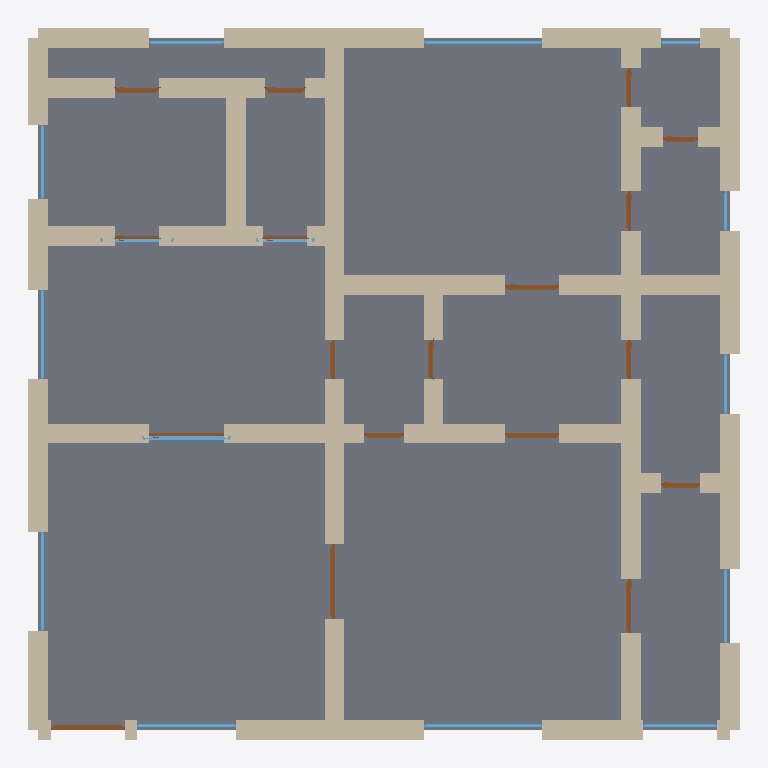
Plan cut of the same IFC building model at storey 'Ground Floor' (level 0.00 m, cut at 1.40 m), seen from above with north up, elements coloured by IFC class: 58 walls (beige), 18 doors (brown), 15 windows (light blue), 1 slab (grey). Cut surfaces are drawn darker.
Extent 14.4 m × 14.4 m × 4.2 m (x, y, z). Storeys (1): Ground Floor at 0.00 m. Elements (92): 58 IfcWall, 18 IfcDoor, 15 IfcWindow, 1 IfcSlab.

HEADER;
FILE_DESCRIPTION(('ViewDefinition[DesignTransferView]'),'2;1');
FILE_NAME('/dev/null','2026-05-05T15:36:48+05:30',(''),(''),'IfcOpenShell 0.8.5','IfcOpenShell 0.8.5','Nobody');
FILE_SCHEMA(('IFC4'));
ENDSEC;
DATA;
#1=IFCPROJECT('11l7G9EpjC5PYyWExm6ViB',$,'A Kent Brenchley/Maidstone Oast House conversion — typical 3',$,$,$,$,(#10),#5);
#12=IFCSITE('2Wv0NVbTb91BJCcjfP_w54',$,'Site',$,$,$,$,$,$,$,$,$,$,$);
#13=IFCBUILDING('216g5vRkf7FesvqPcJafOO',$,'Building',$,$,$,$,$,$,$,$,$);
#16=IFCBUILDINGSTOREY('0En7nYKpTFRe3Nf0xLosFy',$,'Ground Floor',$,$,#22,$,$,$,$);
#3994=IFCSLAB('0vFoHE$4DD9xvtUhSRyUNk',$,'Floor',$,$,#4011,#4006,$,.FLOOR.);
#266=IFCWALL('3iMtyMM6DASu_5ne0GxnfE',$,'Exterior Wall',$,$,#287,#282,$,$);
#68=IFCWALL('0It_bgvOH3ig6MMT4D1Wgm',$,'Exterior Wall',$,$,#89,#84,$,$);
#156=IFCWALL('3lIZCYC$TAhuPkymfj2iDF',$,'Exterior Wall',$,$,#177,#172,$,$);
#354=IFCWALL('0Z2WNA77f0MeW6R7J_yAV7',$,'Exterior Wall',$,$,#375,#370,$,$);
#200=IFCWALL('000Etq9Rz4$AiuhXUUd1h3',$,'Exterior Wall',$,$,#221,#216,$,$);
#1190=IFCWALL('06SzcM$pf7oeUm4j7iONRi',$,'Interior Wall',$,$,#1211,#1206,$,$);
#1102=IFCWALL('3$FkvCu5f1TgZLq2gdmqbq',$,'Interior Wall',$,$,#1123,#1118,$,$);
#178=IFCWALL('0sqOfiSoj2PuU6AehBr_qb',$,'Exterior Wall',$,$,#199,#194,$,$);
#244=IFCWALL('2Y1Wrmy4PA9fMQW0cWUKrE',$,'Exterior Wall',$,$,#265,#260,$,$);
#288=IFCWALL('1bCujRcQzEv9jgvYtd65tg',$,'Exterior Wall',$,$,#309,#304,$,$);
#420=IFCWALL('26NicOLh16xe3s8Q1P5gSs',$,'Interior Wall',$,$,#441,#436,$,$);
#90=IFCWALL('3u2msTCk516PVz4vd7OCwp',$,'Exterior Wall',$,$,#111,#106,$,$);
#442=IFCWALL('1qPRdt3mv0QuusPiecjhFS',$,'Interior Wall',$,$,#463,#458,$,$);
#508=IFCWALL('09tTgEgQb6KhucvsYRVKHC',$,'Interior Wall',$,$,#529,#524,$,$);
#398=IFCWALL('20OVQUYmj4P91WivI9YYjI',$,'Interior Wall',$,$,#419,#414,$,$);
#464=IFCWALL('291YxiMsT6ZAO5LSgz2hMo',$,'Interior Wall',$,$,#485,#480,$,$);
#376=IFCWALL('3ar_Gtd4b76xcCH1r3_riP',$,'Exterior Wall',$,$,#397,#392,$,$);
#332=IFCWALL('1zcv1n$yP3ovIGEPV$XHNz',$,'Exterior Wall',$,$,#353,#348,$,$);
#134=IFCWALL('2vCOhWAjr9feu2QdHbcZ6S',$,'Exterior Wall',$,$,#155,#150,$,$);
#486=IFCWALL('36Jn6DutX8gRDQ6Vfyvtsk',$,'Interior Wall',$,$,#507,#502,$,$);
#882=IFCWALL('0SURQKgnf7VRQ1yfUWK9rF',$,'Interior Wall',$,$,#903,#898,$,$);
#992=IFCWALL('0hh6h5IM58Ww0gdom5_wBh',$,'Interior Wall',$,$,#1013,#1008,$,$);
#310=IFCWALL('1YlSDZLiH9Vx5lAHsUbIi1',$,'Exterior Wall',$,$,#331,#326,$,$);
#750=IFCWALL('3Y_XuzycjA0wMHGCMJi4ju',$,'Interior Wall',$,$,#771,#766,$,$);
#948=IFCWALL('2cW77f5KT6VRkOPNQU0pdj',$,'Interior Wall',$,$,#969,#964,$,$);
#1212=IFCWALL('3cWeXhiHb2yOUBG072kInj',$,'Interior Wall',$,$,#1233,#1228,$,$);
#618=IFCWALL('2CGhaO7_96Ku8qWq2K24Bm',$,'Interior Wall',$,$,#639,#634,$,$);
#970=IFCWALL('3zY9RpgZfEi9SIUbofds_Z',$,'Interior Wall',$,$,#991,#986,$,$);
#1234=IFCWALL('2wXSZc_avCkBf5qVG6h514',$,'Interior Wall',$,$,#1255,#1250,$,$);
#772=IFCWALL('2ypXPb9q9DeBZGkg17HCGi',$,'Interior Wall',$,$,#793,#788,$,$);
#596=IFCWALL('17o44ld$P9NOD3_HCUN2eH',$,'Interior Wall',$,$,#617,#612,$,$);
#1036=IFCWALL('1Q0sGTkbT6wR9Ib6u1AjKC',$,'Interior Wall',$,$,#1057,#1052,$,$);
#706=IFCWALL('0U4KM$fIv47R1g6hTwWsIj',$,'Interior Wall',$,$,#727,#722,$,$);
#860=IFCWALL('08iCSotovBMuJ_Fj6YrYZF',$,'Interior Wall',$,$,#881,#876,$,$);
#530=IFCWALL('1JWmCalfD82hPMan0rrOSO',$,'Interior Wall',$,$,#551,#546,$,$);
#926=IFCWALL('1Fcic8ptL1EeAzO3H7aV87',$,'Interior Wall',$,$,#947,#942,$,$);
#904=IFCWALL('3eL5ZQ35n8vv3cI4WA5t1s',$,'Interior Wall',$,$,#925,#920,$,$);
#728=IFCWALL('3KbN7R$mv5EA9dXoTLCgov',$,'Interior Wall',$,$,#749,#744,$,$);
#1014=IFCWALL('0w8RSfCSrDF9HI5GJEF_qy',$,'Interior Wall',$,$,#1035,#1030,$,$);
#684=IFCWALL('1FvOg1OxTFTh6c7pctKJdG',$,'Interior Wall',$,$,#705,#700,$,$);
#838=IFCWALL('2x8aPR62b26gVeNsQKYnGW',$,'Interior Wall',$,$,#859,#854,$,$);
#1124=IFCWALL('0odqYfQQL3SQDPWT39Q60S',$,'Interior Wall',$,$,#1145,#1140,$,$);
#222=IFCWALL('1NlFoFUxD3dwfpCMIOcKgf',$,'Exterior Wall',$,$,#243,#238,$,$);
#1058=IFCWALL('31A6Bs1Sn6VepIUNyAXzhK',$,'Interior Wall',$,$,#1079,#1074,$,$);
#552=IFCWALL('32mSicD7LDdBnRCqyKo6mR',$,'Interior Wall',$,$,#573,#568,$,$);
#816=IFCWALL('3IfUKJeenCPBYY70yjkVU0',$,'Interior Wall',$,$,#837,#832,$,$);
#1278=IFCWALL('3u4BN5$T93l8ZkzLU5oisy',$,'Interior Wall',$,$,#1299,#1294,$,$);
#574=IFCWALL('2loL3fhc90LQzJJ5xSBWHV',$,'Interior Wall',$,$,#595,#590,$,$);
#794=IFCWALL('1cgFGIzE1DohHrIu3JlKJY',$,'Interior Wall',$,$,#815,#810,$,$);
#1168=IFCWALL('2boCJ4t9H9V9gzcZEux28L',$,'Interior Wall',$,$,#1189,#1184,$,$);
#1146=IFCWALL('3_R8ESLyzAVB$c1kNivS$1',$,'Interior Wall',$,$,#1167,#1162,$,$);
#640=IFCWALL('3u16adSB99H8reZsxwt0Eh',$,'Interior Wall',$,$,#661,#656,$,$);
#662=IFCWALL('1YaOIyRkz8yhH2fLW0LLfe',$,'Interior Wall',$,$,#683,#678,$,$);
#1080=IFCWALL('1E2_MTas5Bd9H3cvw4YpLw',$,'Interior Wall',$,$,#1101,#1096,$,$);
#1256=IFCWALL('1Jx5EJJOv0FgvCwtyJbgcW',$,'Interior Wall',$,$,#1277,#1272,$,$);
#1385=IFCDOOR('0PNl9IYOP3fuy$sEslqC4l',$,'Door',$,$,#1469,#1464,$,2.1,1.5,$,$,$);
#1300=IFCDOOR('2EUPXET9fEthendU7VlDPN',$,'Door',$,$,#1384,#1379,$,2.1,1.5,$,$,$);
#2940=IFCWINDOW('0ef4Fl4kLFeg4qgnEfU16T',$,'Window',$,$,#2994,#2989,$,1.2,2.4,$,$,$);
#3215=IFCWINDOW('07uHvxS7LFxer9c9R8Ah9U',$,'Window',$,$,#3269,#3264,$,1.2,2.4,$,$,$);
#3105=IFCWINDOW('2kUSCswKH35R2amnBV6f2f',$,'Window',$,$,#3159,#3154,$,1.2,1.8,$,$,$);
#2830=IFCWINDOW('0Jc6RULwf1x9x7HU0niA$D',$,'Window',$,$,#2884,#2879,$,1.2,2.0,$,$,$);
#2885=IFCWINDOW('3elrlaUcTCJxd$uccQkwbl',$,'Window',$,$,#2939,#2934,$,1.2,2.0,$,$,$);
#2150=IFCDOOR('3qbE7GrNXC3hoMolpeFEIo',$,'Door',$,$,#2234,#2229,$,2.1,1.1,$,$,$);
#1470=IFCDOOR('2Uxl8UwjTDAQ_afTKgdjcG',$,'Door',$,$,#1554,#1549,$,2.1,1.1,$,$,$);
#3160=IFCWINDOW('3M9sGkFz590QWD26s$8kGb',$,'Window',$,$,#3214,#3209,$,1.2,1.8,$,$,$);
#1725=IFCDOOR('20yJuSXBfA4xw2Em4tFJR2',$,'Door',$,$,#1809,#1804,$,2.1,1.1,$,$,$);
#23=IFCWALL('3Gd2U4Gs1FjeJ9u8R8BYiO',$,'Exterior Wall',$,$,#45,#39,$,$);
#46=IFCWALL('2E1ZmzNeL3HeXdiseFXwUd',$,'Exterior Wall',$,$,#67,#62,$,$);
#1555=IFCDOOR('2I3HonvjPFXRhJyjNYkpl0',$,'Door',$,$,#1639,#1634,$,2.1,1.5,$,$,$);
#2660=IFCDOOR('3_czTc8vz7AOKkaUTCiVHd',$,'Door',$,$,#2744,#2739,$,2.1,0.9,$,$,$);
#3490=IFCWINDOW('1QlobXC691VuqCCDXtcrW9',$,'Window',$,$,#3544,#3539,$,1.2,1.5,$,$,$);
#2995=IFCWINDOW('3mzdHbxZv9Yu1s7QVPUBz9',$,'Window',$,$,#3049,#3044,$,1.2,1.5,$,$,$);
#3050=IFCWINDOW('371ZotkxP7DebhHrfjWwjy',$,'Window',$,$,#3104,#3099,$,1.2,1.5,$,$,$);
#3380=IFCWINDOW('0VigzHlxL70gppIrfvMa5C',$,'Window',$,$,#3434,#3429,$,1.2,1.5,$,$,$);
#2745=IFCDOOR('2AmuPRlIP3mggbXMahLHp2',$,'Door',$,$,#2829,#2824,$,2.1,0.8,$,$,$);
#1980=IFCDOOR('0SpH9H5VDDFg2LlDzNG1Wk',$,'Door',$,$,#2064,#2059,$,2.1,0.8,$,$,$);
#2235=IFCDOOR('3PAC1HZNjFZ9refOY657Vx',$,'Door',$,$,#2319,#2314,$,2.1,0.8,$,$,$);
#2065=IFCDOOR('1yUlbB1cnFOhzQfD$Yeyu7',$,'Door',$,$,#2149,#2144,$,2.1,0.8,$,$,$);
#2575=IFCDOOR('1wg2cUs3r9WAIF$Zg5YcSw',$,'Door',$,$,#2659,#2654,$,2.1,0.8,$,$,$);
#1810=IFCDOOR('3oR2Oj4LXAnOHSFJNgoI8B',$,'Door',$,$,#1894,#1889,$,2.1,0.8,$,$,$);
#1640=IFCDOOR('0ieRbNnjz0e8CXiACHcJJI',$,'Door',$,$,#1724,#1719,$,2.1,0.8,$,$,$);
#1895=IFCDOOR('3sv_cLBRf1t9f1J_k1AXpg',$,'Door',$,$,#1979,#1974,$,2.1,0.8,$,$,$);
#3600=IFCWINDOW('3CQI516VD2jh9YXyKIcklJ',$,'Window',$,$,#3654,#3649,$,1.2,1.2,$,$,$);
#2490=IFCDOOR('0akFVxmpD5ogFZpKiMEnQS',$,'Door',$,$,#2574,#2569,$,2.1,0.7,$,$,$);
#112=IFCWALL('39urYCeH1B2fRC9mkbMI0c',$,'Exterior Wall',$,$,#133,#128,$,$);
#2405=IFCDOOR('1V9Fjay7j6g9unJD3ZQx24',$,'Door',$,$,#2489,#2484,$,2.1,0.9,$,$,$);
#2320=IFCDOOR('1Xpby7gGz4uR6TzBJ0wNnB',$,'Door',$,$,#2404,#2399,$,2.1,0.9,$,$,$);
#3325=IFCWINDOW('3Ioi7YcyD8ROVhDro0KJRC',$,'Window',$,$,#3379,#3374,$,1.2,1.5,$,$,$);
#3435=IFCWINDOW('3GxQbpoHv6q9yxZ8fTmh9m',$,'Window',$,$,#3489,#3484,$,1.2,1.2,$,$,$);
#3270=IFCWINDOW('2T8xXn1cD4YApTq5KRq0KQ',$,'Window',$,$,#3324,#3319,$,1.2,0.8,$,$,$);
#3545=IFCWINDOW('0Y2cEqQWf0mxTdOpHNqYww',$,'Window',$,$,#3599,#3594,$,1.2,0.8,$,$,$);
ENDSEC;
